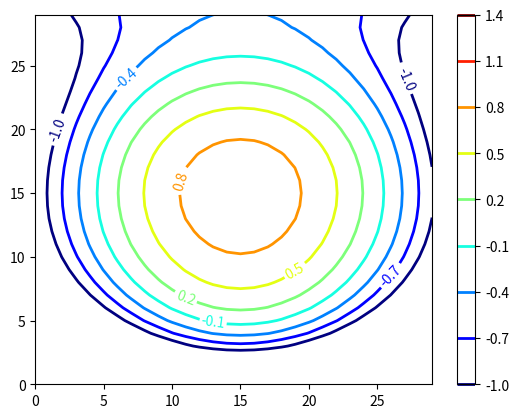

Recreate this plot in Python. (Note: this script raises an exception after producing the figure.)
import matplotlib.pyplot as plt

import numpy as np
import matplotlib as mpl

def process_signals(x, y):
    return (1 - (x ** 2 + y ** 2)) * np.exp(-y ** 3 / 3)
x = np.arange(-1.5, 1.5, 0.1)
y = np.arange(-1.5, 1.5, 0.1)
X, Y = np.meshgrid(x, y)
Z = process_signals(X, Y)
N = np.arange(-1, 1.5, 0.3)  # 作为等值线的间隔
CS = plt.contour(Z, N, linewidths=2, cmap=mpl.cm.jet)
plt.clabel(CS, inline=True, fmt='%1.1f', fontsize=10)  # 等值线标签
plt.colorbar(CS)
plt.show()
plt.savefig('./img/rec14.jpg')
